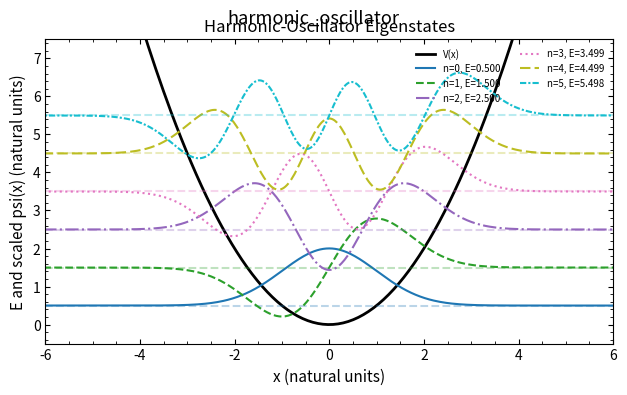
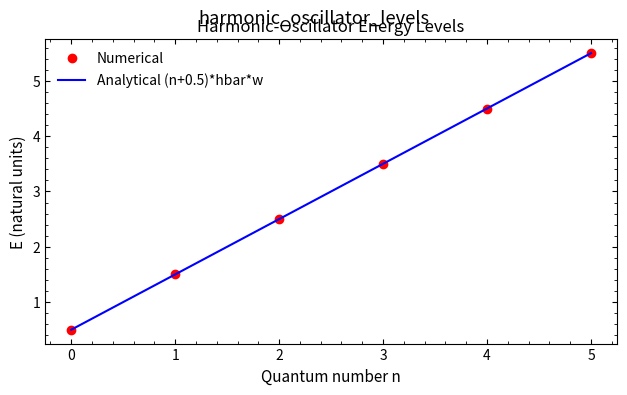

The matplotlib source for these figures, in order:
"""Quantum harmonic oscillator: E_n = (n + 0.5)*hbar*omega."""
import math
import numpy as np
import matplotlib.pyplot as plt

plt.rcParams.update({
    'savefig.dpi': 300,
    'figure.figsize': (6.4, 4.0),
    'font.size': 11,
    'axes.titlesize': 12,
    'axes.labelsize': 11,
    'xtick.labelsize': 10,
    'ytick.labelsize': 10,
    'legend.fontsize': 10,
    'xtick.direction': 'in',
    'ytick.direction': 'in',
    'xtick.top': True,
    'ytick.right': True,
    'axes.linewidth': 0.8,
    'lines.linewidth': 1.5,
    'lines.markersize': 5,
    'axes.grid': False,
    'axes.unicode_minus': False,
})


def chebyshev_harmonic_energies(n_nodes, x_bound, n_levels=3):
    """Chebyshev collocation energies; the interior matrix is not symmetric."""
    j = np.arange(n_nodes + 1)
    xi = np.cos(np.pi * j / n_nodes)
    c = np.ones(n_nodes + 1)
    c[[0, -1]] = 2.0
    D = np.zeros((n_nodes + 1, n_nodes + 1))
    for row in range(n_nodes + 1):
        for col in range(n_nodes + 1):
            if row != col:
                D[row, col] = (c[row] / c[col]) * (-1.0) ** (row + col) / (xi[row] - xi[col])
    D[np.diag_indices_from(D)] = -np.sum(D, axis=1)
    D2_inner = (D @ D)[1:-1, 1:-1] / x_bound ** 2
    x_cheb = x_bound * xi[1:-1]
    H_cheb = -0.5 * D2_inner + np.diag(0.5 * omega ** 2 * x_cheb ** 2)
    # Collocation H_cheb is generally non-symmetric in the Euclidean inner product.
    energies = np.linalg.eigvals(H_cheb)
    energies = np.sort(np.real_if_close(energies).real)
    return energies[:n_levels]


hbar = 1.0; m = 1.0; omega = 1.0
x_min, x_max = -8.0, 8.0
N = 500
x = np.linspace(x_min, x_max, N + 1)
dx = x[1] - x[0]
V = 0.5 * m * omega ** 2 * x[1:-1] ** 2
diag_val = 1.0 / dx ** 2 + V
offdiag_val = -0.5 / dx ** 2 * np.ones(N - 2)
H = np.diag(diag_val) + np.diag(offdiag_val, 1) + np.diag(offdiag_val, -1)
eigenvalues, eigenvectors = np.linalg.eigh(H)
n_states = 6
E_num = eigenvalues[:n_states]
E_ana = np.array([(n + 0.5) * hbar * omega for n in range(n_states)])
E_cheb = chebyshev_harmonic_energies(50, x_max, n_levels=3)
x_inner = x[1:-1]
colors = plt.cm.tab10(np.linspace(0, 1, n_states))
line_styles = ['-', '--', '-.', ':', (0, (5, 2)), (0, (3, 1, 1, 1))]

# --- 图1：波函数 ---
fig, ax = plt.subplots()
x_plot = np.linspace(x_min, x_max, 300)
ax.plot(x_plot, 0.5 * m * omega ** 2 * x_plot ** 2, 'k-', linewidth=2, label="V(x)")
for n in range(n_states):
    psi = eigenvectors[:, n]
    anchor = np.argmax(np.abs(psi))
    sign = np.sign(psi[anchor]) or 1.0
    psi = sign * psi / np.sqrt(np.trapz(psi ** 2, x_inner))
    ax.plot(x_inner, psi * 2 + E_num[n], color=colors[n], linestyle=line_styles[n],
            label=f"n={n}, E={E_num[n]:.3f}")
    ax.axhline(E_num[n], color=colors[n], linestyle='--', alpha=0.3)
ax.set_xlim(-6, 6); ax.set_ylim(-0.5, n_states + 1.5)
ax.set_xlabel("x (natural units)")
ax.set_ylabel("E and scaled psi(x) (natural units)")
ax.set_title("Harmonic-Oscillator Eigenstates")
ax.legend(fontsize=7, loc='upper right', frameon=False, ncol=2)
ax.minorticks_on()
plt.tight_layout()
plt.suptitle('harmonic_oscillator')

# --- 图2：能级 ---
n_plot = min(15, len(E_num))
ns = np.arange(n_plot)
fig, ax = plt.subplots()
ax.plot(ns, E_num[:n_plot], 'ro', markersize=6, label="Numerical")
ax.plot(ns, E_ana[:n_plot], 'b-', label="Analytical (n+0.5)*hbar*w")
ax.set_xlabel("Quantum number n")
ax.set_ylabel("E (natural units)")
ax.set_title("Harmonic-Oscillator Energy Levels")
ax.legend(frameon=False)
ax.minorticks_on()
plt.tight_layout()
plt.suptitle('harmonic_oscillator_levels')

print("Finite-difference energies:", E_num[:3])
print("Chebyshev-collocation energies:", E_cheb)
print("02_harmonic_oscillator.py done")

plt.show()
